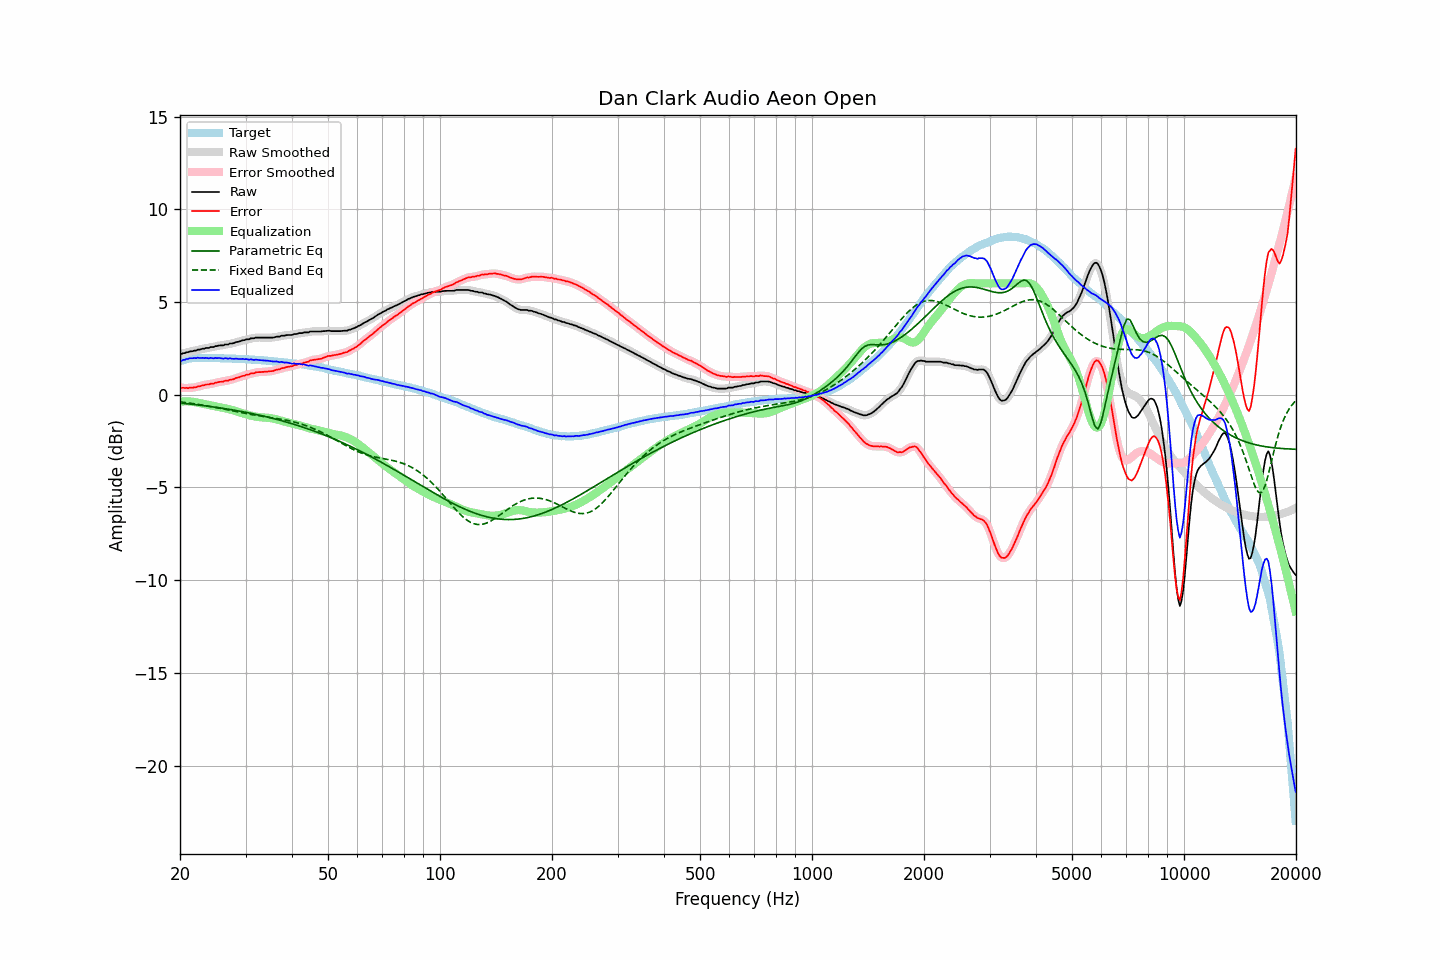

Data behind this chart, as committed beside it:
frequency, raw, error, smoothed, error_smoothed, equalization, parametric_eq, fixed_band_eq, equalized_raw, equalized_smoothed, target
20.00, 2.19, 0.38, 2.19, 0.38, -0.38, -0.45, -0.39, 1.81, 1.81, 1.80
20.20, 2.20, 0.36, 2.21, 0.37, -0.37, -0.46, -0.40, 1.83, 1.83, 1.83
20.40, 2.24, 0.37, 2.23, 0.36, -0.36, -0.47, -0.41, 1.87, 1.86, 1.86
20.61, 2.24, 0.35, 2.25, 0.36, -0.36, -0.48, -0.42, 1.88, 1.89, 1.88
20.81, 2.29, 0.37, 2.28, 0.36, -0.36, -0.49, -0.43, 1.93, 1.92, 1.91
21.02, 2.29, 0.34, 2.30, 0.36, -0.36, -0.50, -0.45, 1.93, 1.94, 1.94
21.23, 2.33, 0.37, 2.32, 0.36, -0.37, -0.51, -0.46, 1.96, 1.95, 1.95
21.44, 2.34, 0.37, 2.34, 0.37, -0.37, -0.51, -0.47, 1.96, 1.96, 1.96
21.66, 2.35, 0.37, 2.35, 0.38, -0.38, -0.52, -0.48, 1.96, 1.97, 1.97
21.87, 2.38, 0.40, 2.37, 0.39, -0.40, -0.53, -0.49, 1.98, 1.97, 1.97
22.09, 2.38, 0.40, 2.39, 0.41, -0.41, -0.54, -0.51, 1.96, 1.98, 1.98
22.31, 2.43, 0.45, 2.41, 0.43, -0.43, -0.55, -0.52, 2.00, 1.98, 1.98
22.54, 2.43, 0.45, 2.43, 0.45, -0.45, -0.56, -0.53, 1.98, 1.98, 1.98
22.76, 2.45, 0.47, 2.45, 0.47, -0.47, -0.57, -0.55, 1.98, 1.98, 1.98
22.99, 2.48, 0.51, 2.47, 0.49, -0.49, -0.59, -0.56, 1.99, 1.98, 1.97
23.22, 2.48, 0.51, 2.49, 0.52, -0.51, -0.60, -0.58, 1.97, 1.98, 1.97
23.45, 2.52, 0.55, 2.50, 0.53, -0.53, -0.61, -0.59, 1.99, 1.97, 1.97
23.69, 2.52, 0.55, 2.52, 0.55, -0.55, -0.62, -0.61, 1.97, 1.97, 1.97
23.92, 2.52, 0.55, 2.54, 0.56, -0.56, -0.63, -0.62, 1.95, 1.97, 1.97
24.16, 2.57, 0.59, 2.55, 0.57, -0.58, -0.64, -0.64, 1.99, 1.96, 1.98
24.40, 2.57, 0.59, 2.57, 0.59, -0.60, -0.65, -0.65, 1.97, 1.97, 1.98
24.65, 2.57, 0.60, 2.59, 0.61, -0.62, -0.66, -0.67, 1.95, 1.97, 1.97
24.89, 2.62, 0.65, 2.60, 0.63, -0.63, -0.68, -0.69, 1.98, 1.97, 1.97
25.14, 2.62, 0.65, 2.63, 0.66, -0.65, -0.69, -0.71, 1.97, 1.97, 1.97
25.39, 2.65, 0.68, 2.65, 0.68, -0.67, -0.70, -0.72, 1.98, 1.98, 1.97
25.65, 2.66, 0.69, 2.65, 0.69, -0.69, -0.71, -0.74, 1.97, 1.96, 1.97
25.91, 2.66, 0.70, 2.66, 0.70, -0.70, -0.73, -0.76, 1.95, 1.96, 1.96
26.16, 2.66, 0.70, 2.68, 0.72, -0.72, -0.74, -0.78, 1.94, 1.96, 1.96
26.43, 2.71, 0.75, 2.69, 0.73, -0.74, -0.75, -0.79, 1.97, 1.95, 1.95
26.69, 2.71, 0.75, 2.71, 0.75, -0.75, -0.77, -0.81, 1.96, 1.96, 1.95
26.96, 2.71, 0.75, 2.73, 0.77, -0.77, -0.78, -0.83, 1.94, 1.96, 1.95
27.23, 2.76, 0.80, 2.74, 0.79, -0.79, -0.80, -0.85, 1.97, 1.95, 1.95
27.50, 2.76, 0.81, 2.76, 0.81, -0.81, -0.81, -0.87, 1.94, 1.94, 1.95
27.77, 2.77, 0.83, 2.78, 0.84, -0.84, -0.83, -0.88, 1.93, 1.94, 1.94
28.05, 2.80, 0.86, 2.80, 0.86, -0.86, -0.84, -0.90, 1.93, 1.94, 1.94
28.33, 2.84, 0.91, 2.83, 0.89, -0.89, -0.86, -0.92, 1.95, 1.93, 1.93
28.62, 2.85, 0.92, 2.85, 0.92, -0.92, -0.87, -0.94, 1.93, 1.93, 1.93
28.90, 2.87, 0.94, 2.88, 0.95, -0.95, -0.89, -0.95, 1.92, 1.93, 1.93
29.19, 2.90, 0.98, 2.90, 0.97, -0.98, -0.90, -0.97, 1.92, 1.92, 1.92
29.48, 2.94, 1.01, 2.93, 1.00, -1.00, -0.92, -0.99, 1.93, 1.92, 1.93
29.78, 2.94, 1.02, 2.95, 1.04, -1.03, -0.94, -1.01, 1.91, 1.92, 1.92
30.08, 2.98, 1.06, 2.97, 1.05, -1.06, -0.95, -1.02, 1.92, 1.91, 1.91
30.38, 2.99, 1.08, 2.98, 1.08, -1.08, -0.97, -1.04, 1.91, 1.90, 1.90
30.68, 2.99, 1.09, 3.01, 1.11, -1.11, -0.99, -1.05, 1.88, 1.90, 1.90
30.99, 3.04, 1.15, 3.02, 1.12, -1.13, -1.01, -1.07, 1.91, 1.89, 1.89
31.30, 3.04, 1.15, 3.04, 1.15, -1.15, -1.02, -1.08, 1.89, 1.89, 1.89
31.61, 3.04, 1.15, 3.06, 1.17, -1.17, -1.04, -1.10, 1.87, 1.89, 1.89
31.93, 3.08, 1.20, 3.06, 1.19, -1.18, -1.06, -1.11, 1.89, 1.88, 1.88
32.24, 3.08, 1.21, 3.08, 1.21, -1.20, -1.08, -1.12, 1.88, 1.88, 1.87
32.57, 3.08, 1.21, 3.08, 1.22, -1.21, -1.10, -1.14, 1.87, 1.87, 1.86
32.89, 3.08, 1.21, 3.08, 1.22, -1.22, -1.12, -1.15, 1.86, 1.86, 1.86
33.22, 3.08, 1.23, 3.08, 1.22, -1.23, -1.14, -1.16, 1.85, 1.85, 1.85
33.55, 3.08, 1.23, 3.08, 1.23, -1.23, -1.16, -1.18, 1.85, 1.85, 1.85
33.89, 3.08, 1.24, 3.08, 1.24, -1.24, -1.18, -1.19, 1.84, 1.84, 1.84
34.23, 3.08, 1.24, 3.08, 1.24, -1.24, -1.20, -1.20, 1.83, 1.83, 1.84
34.57, 3.08, 1.25, 3.08, 1.25, -1.25, -1.22, -1.21, 1.83, 1.83, 1.82
34.92, 3.08, 1.26, 3.08, 1.26, -1.26, -1.24, -1.23, 1.82, 1.81, 1.81
35.27, 3.08, 1.27, 3.08, 1.27, -1.28, -1.26, -1.24, 1.80, 1.80, 1.81
35.62, 3.08, 1.28, 3.09, 1.29, -1.29, -1.28, -1.25, 1.79, 1.79, 1.80
35.97, 3.10, 1.31, 3.10, 1.31, -1.31, -1.31, -1.27, 1.79, 1.79, 1.79
... 635 more rows
